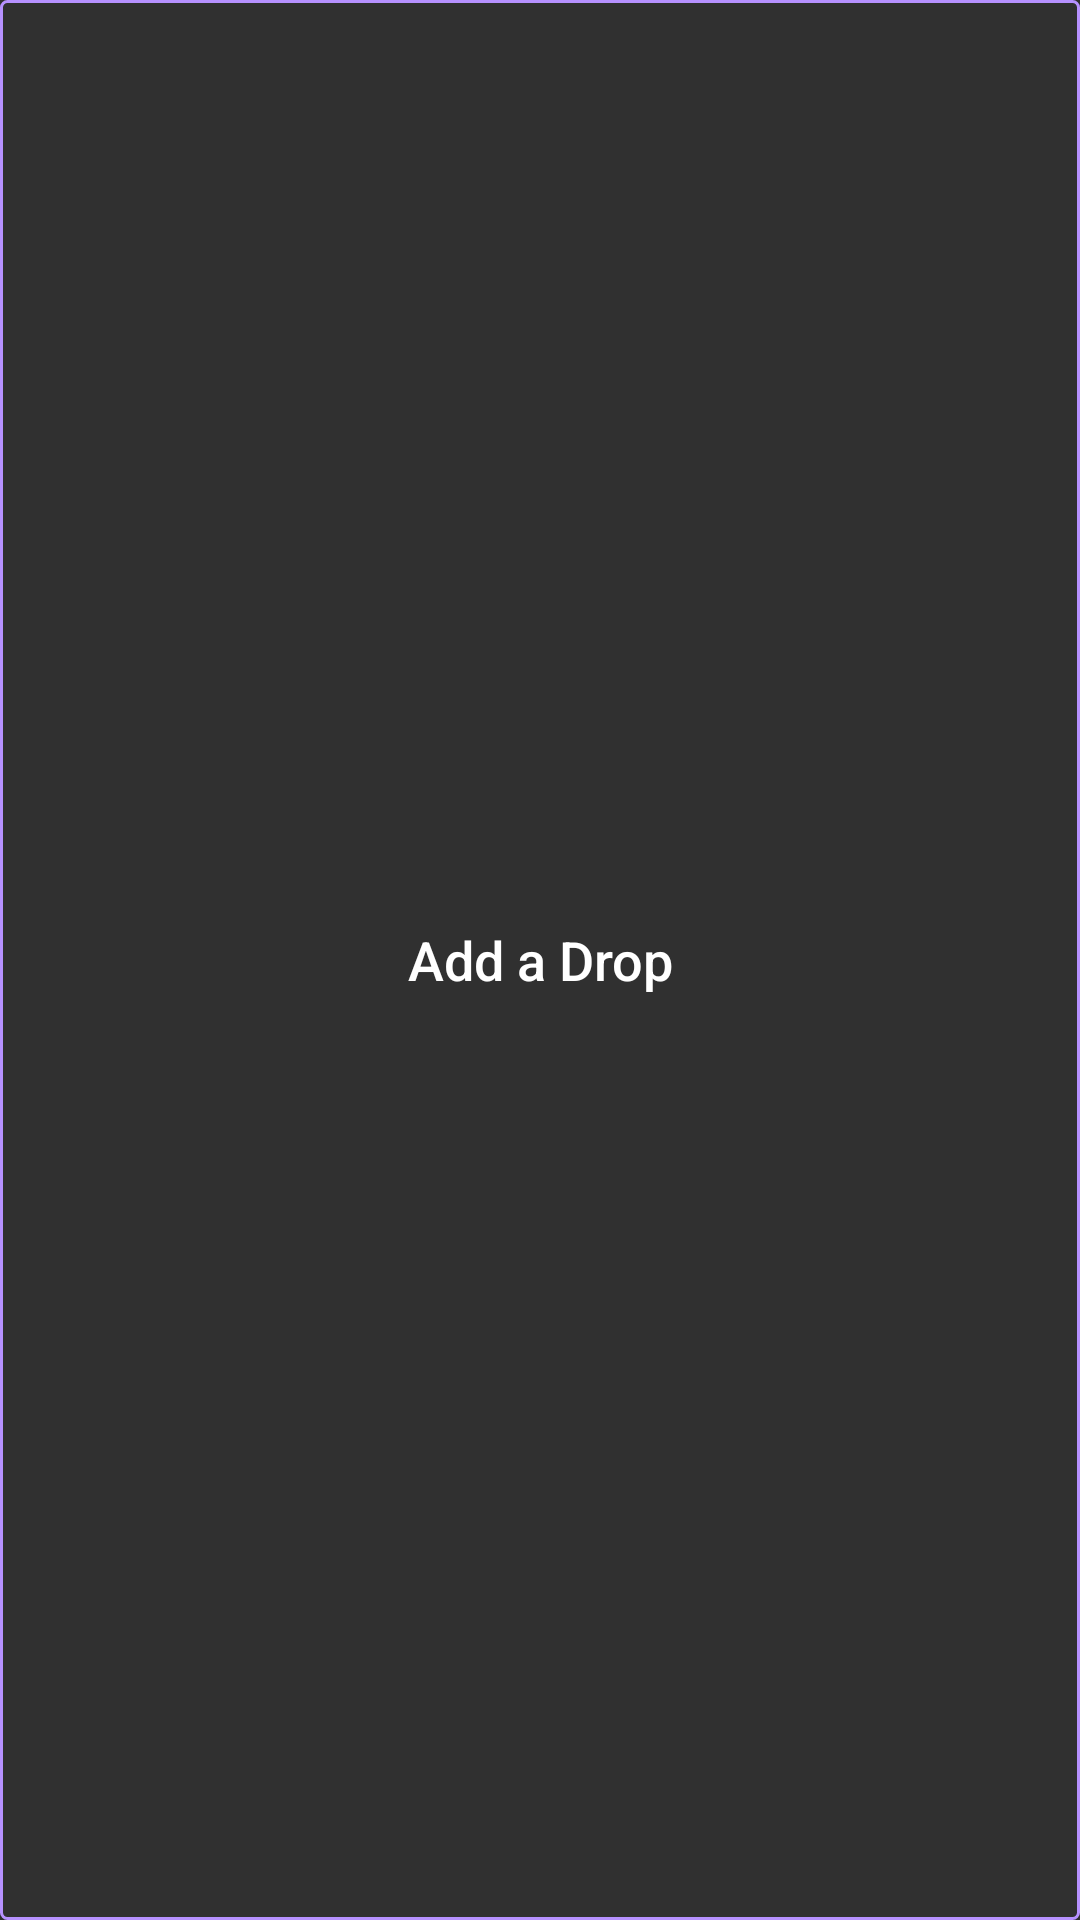

Write the Android layout XML for this screen, with the resource values it uses.
<!-- AndroidManifest.xml: application theme AppTheme -->
<!-- res/layout/footer.xml -->
<?xml version="1.0" encoding="utf-8"?>
<Button xmlns:android="http://schemas.android.com/apk/res/android"
    android:id="@+id/btn_footer"
    android:layout_width="match_parent"
    android:layout_height="wrap_content"
    android:layout_marginBottom="128dp"
    android:layout_marginLeft="60dp"
    android:layout_marginRight="60dp"
    android:layout_marginTop="128dp"
    android:background="@drawable/bg_btn_add_it"
    android:text="@string/str_add_drop"
    android:textAllCaps="false"
    android:textSize="@dimen/tv_title_fontsize"/>
<!-- resources referenced by this layout -->
<resources>
  <dimen name="tv_title_fontsize">18sp</dimen>
  <!-- drawable bg_btn_add_it (drawable) -->
  <?xml version="1.0" encoding="utf-8"?>
  <selector xmlns:android="http://schemas.android.com/apk/res/android">
  
      <item android:state_pressed="true">
          <shape>
              <solid android:color="@color/green"/>
              <corners android:radius="@dimen/btn_add_it_corner_radius_purple"/>
          </shape>
      </item>
  
      <item>
          <shape>
              <stroke android:width="@dimen/btn_add_it_strike_width" android:color="@color/purple"/>
              <solid android:color="@android:color/transparent"/>
              <corners android:radius="@dimen/btn_add_it_corner_radius_purple"/>
          </shape>
      </item>
  
  </selector>
  <string name="str_add_drop">Add a Drop</string>
  <style name="AppTheme" parent="Theme.AppCompat.NoActionBar">
          
          <item name="colorPrimary">@color/colorPrimary</item>
          <item name="colorPrimaryDark">@color/colorPrimaryDark</item>
          <item name="colorAccent">@color/colorAccent</item>
      </style>
  <color name="green">#05FFCA</color>
  <dimen name="btn_add_it_corner_radius_purple">2dp</dimen>
  <dimen name="btn_add_it_strike_width">1dp</dimen>
  <color name="purple">#B691FF</color>
  <color name="colorPrimary">#3F51B5</color>
  <color name="colorPrimaryDark">#303F9F</color>
  <color name="colorAccent">#FF4081</color>
</resources>
